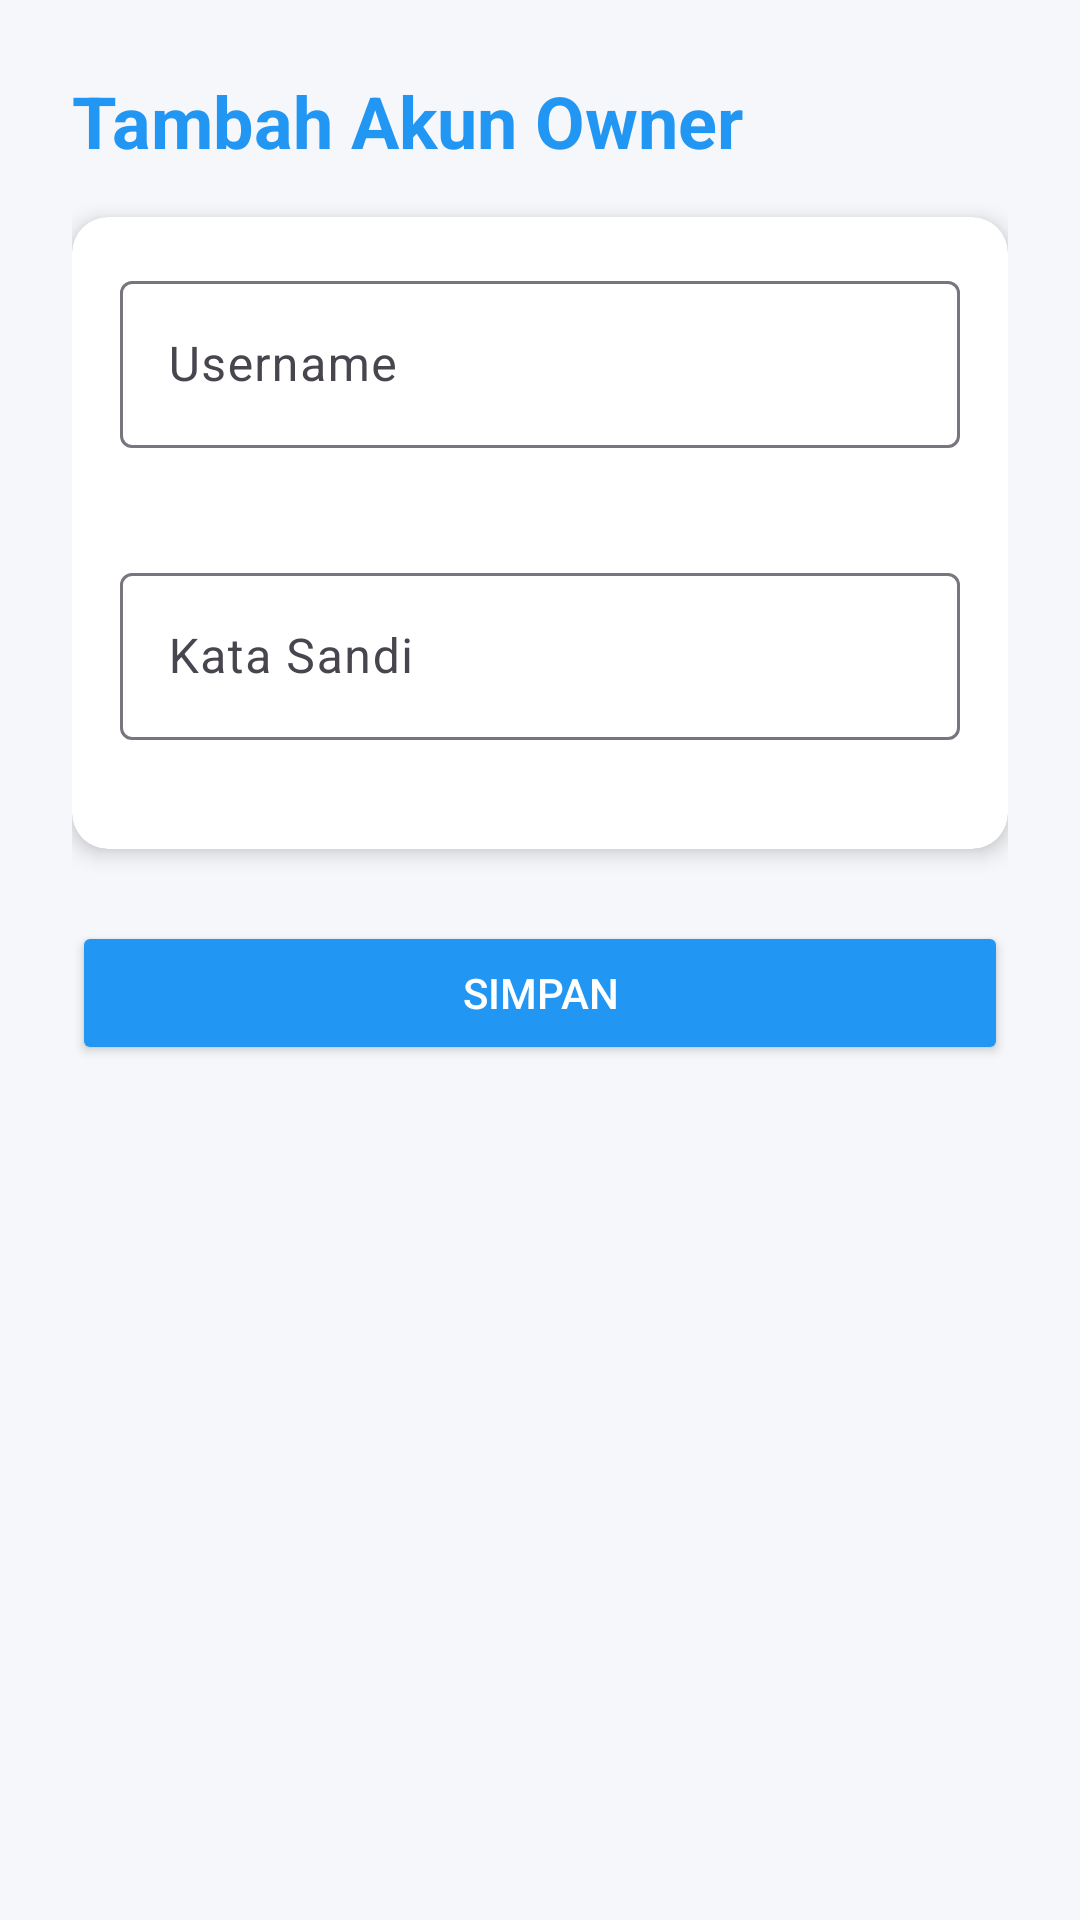

Reconstruct the res/layout file that produces this screen, plus the resources it refers to.
<!-- AndroidManifest.xml: application theme Theme.CVMMK -->
<!-- res/layout/activity_add_owner.xml -->
<?xml version="1.0" encoding="utf-8"?>
<LinearLayout xmlns:android="http://schemas.android.com/apk/res/android"
    xmlns:app="http://schemas.android.com/apk/res-auto"
    android:layout_width="match_parent"
    android:layout_height="match_parent"
    android:orientation="vertical"
    android:padding="24dp"
    android:background="@color/background_light">

    
    <TextView
        android:layout_width="wrap_content"
        android:layout_height="wrap_content"
        android:text="Tambah Akun Owner"
        android:textColor="@color/blue_primary"
        android:textSize="24sp"
        android:textStyle="bold"
        android:layout_marginBottom="16dp" />

    
    <androidx.cardview.widget.CardView
        android:id="@+id/card_inputs"
        android:layout_width="match_parent"
        android:layout_height="wrap_content"
        app:cardCornerRadius="12dp"
        app:cardElevation="4dp"
        android:layout_marginBottom="24dp">

        <LinearLayout
            android:layout_width="match_parent"
            android:layout_height="wrap_content"
            android:orientation="vertical"
            android:padding="16dp">

            
            <com.google.android.material.textfield.TextInputLayout
                android:id="@+id/tilUsername"
                android:layout_width="match_parent"
                android:layout_height="wrap_content"
                android:hint="Username"
                app:errorEnabled="true"
                android:layout_marginBottom="16dp">

                <com.google.android.material.textfield.TextInputEditText
                    android:id="@+id/etUsername"
                    android:layout_width="match_parent"
                    android:layout_height="wrap_content"
                    android:inputType="text" />

            </com.google.android.material.textfield.TextInputLayout>

            
            <com.google.android.material.textfield.TextInputLayout
                android:id="@+id/tilPassword"
                android:layout_width="match_parent"
                android:layout_height="wrap_content"
                android:hint="Kata Sandi"
                app:errorEnabled="true">

                <com.google.android.material.textfield.TextInputEditText
                    android:id="@+id/etPassword"
                    android:layout_width="match_parent"
                    android:layout_height="wrap_content"
                    android:inputType="textPassword" />

            </com.google.android.material.textfield.TextInputLayout>

        </LinearLayout>

    </androidx.cardview.widget.CardView>

    
    <Button
        android:id="@+id/btnSaveOwner"
        android:layout_width="match_parent"
        android:layout_height="wrap_content"
        android:text="Simpan"
        android:textColor="@android:color/white"
        android:backgroundTint="@color/blue_primary"
        android:layout_gravity="center" />

</LinearLayout>
<!-- resources referenced by this layout -->
<resources>
  <color name="background_light">#F5F7FA</color>
  <color name="blue_primary">#2196F3</color>
  <style name="Theme.CVMMK" parent="Base.Theme.CVMMK" />
  <style name="Base.Theme.CVMMK" parent="Theme.Material3.DayNight.NoActionBar">
          
          
          <item name="colorPrimary">@color/blue_600</item>
          <item name="colorPrimaryVariant">@color/blue_800</item>
          <item name="colorOnPrimary">@android:color/white</item>
          <item name="colorSecondary">@color/blue_200</item>
          <item name="colorSecondaryVariant">@color/blue_400</item>
          <item name="colorOnSecondary">@android:color/black</item>
      </style>
  <color name="blue_600">#1565C0</color>
  <color name="blue_800">#0D47A1</color>
  <color name="blue_200">#42A5F5</color>
  <color name="blue_400">#1E88E5</color>
</resources>
